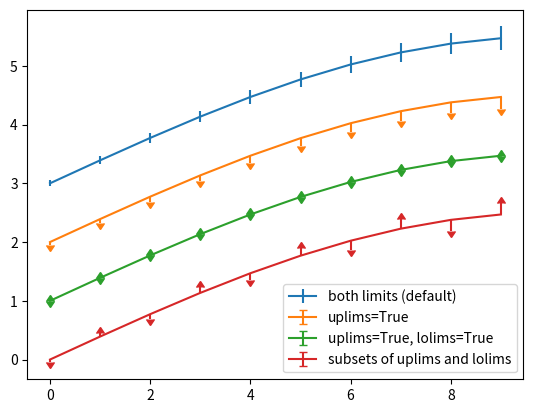
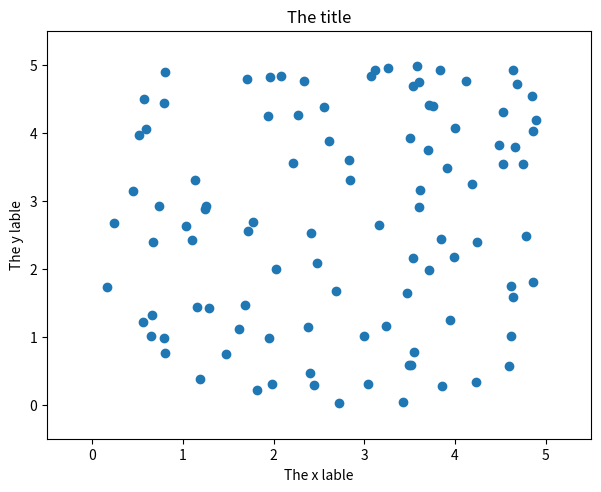
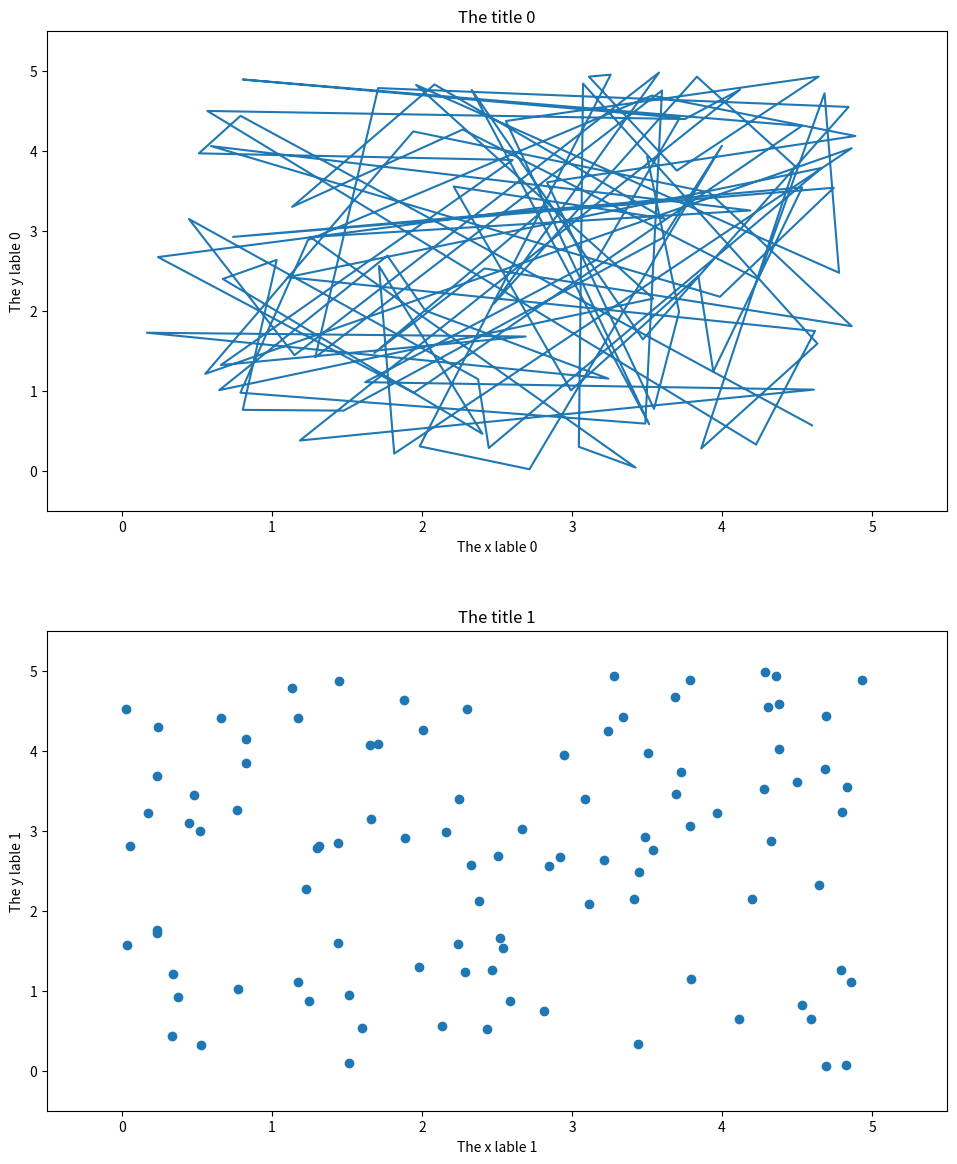
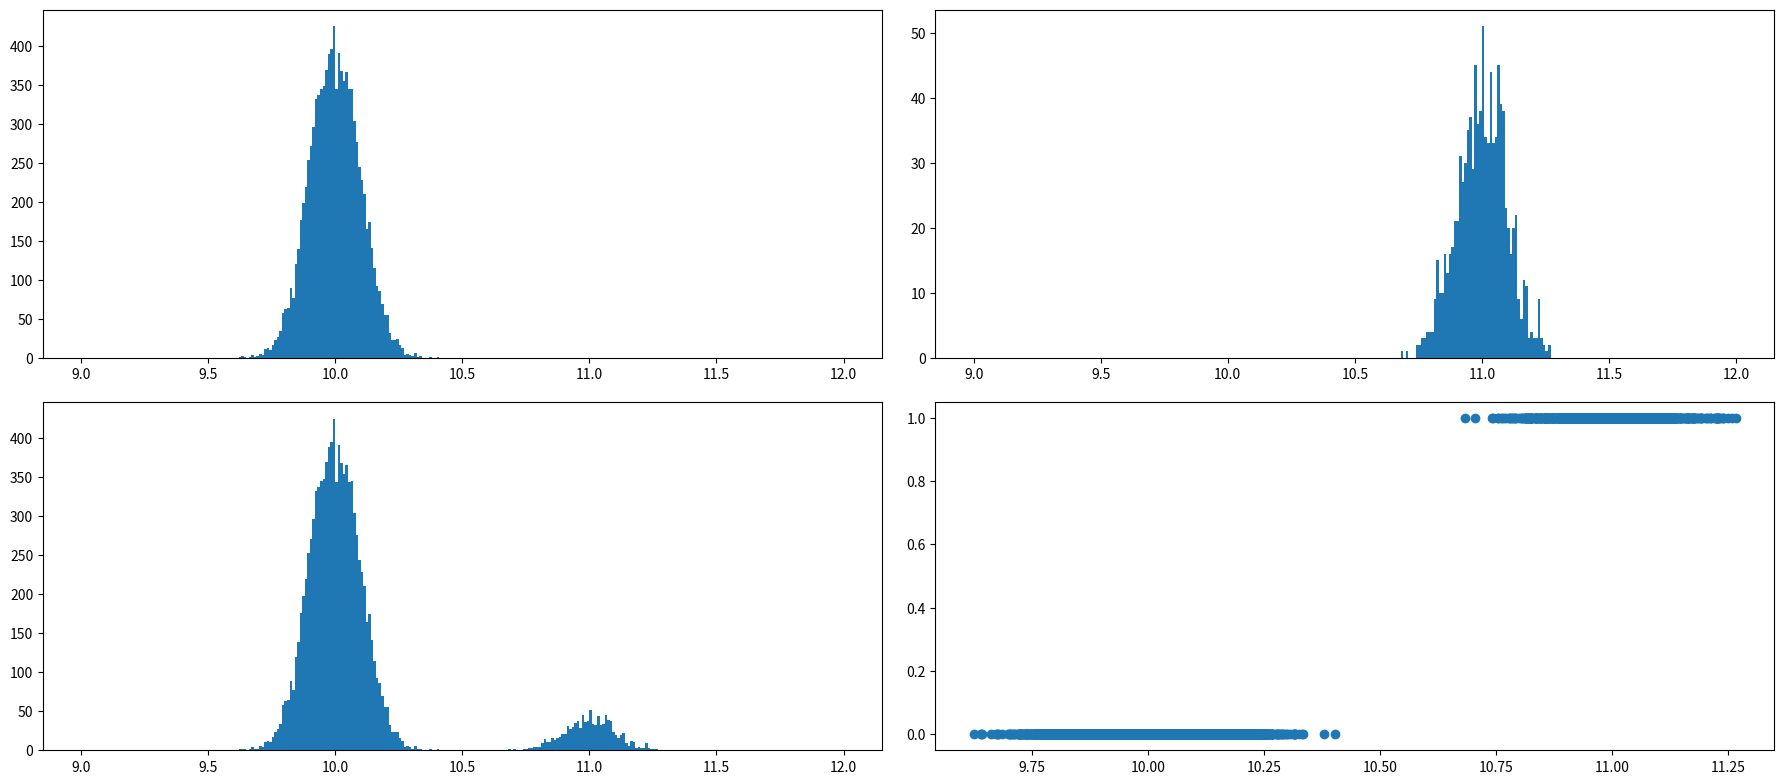

Here is the Python script that generated these plots, in order:
#!/usr/bin/env python
# -*- coding: utf-8 -*-

'''
Date        : Fri Dec  4 13:54:00 CET 2020
[redacted]
Description : Simple reminder-training example.

'''

import numpy as np
import math
import matplotlib.pyplot as plt

def printinfo(func):
    def wrapper():
        print("")
        print("Simple reminder-training example. Function name : {} --> ".format(func.__name__))
        func()
    return wrapper

@printinfo
def plot_errorbar():
    fig = plt.figure()
    x = np.arange(10)
    y = 2.5 * np.sin(x / 20 * np.pi)
    yerr = np.linspace(0.05, 0.2, 10)
    
    plt.errorbar(x, y + 3, yerr=yerr, label='both limits (default)')
    
    plt.errorbar(x, y + 2, yerr=yerr, uplims=True, label='uplims=True')
    
    plt.errorbar(x, y + 1, yerr=yerr, uplims=True, lolims=True,
                 label='uplims=True, lolims=True')
    
    upperlimits = [True, False] * 5
    lowerlimits = [False, True] * 5
    plt.errorbar(x, y, yerr=yerr, uplims=upperlimits, lolims=lowerlimits,
                 label='subsets of uplims and lolims')
    
    plt.legend(loc='lower right')    
    
    plt.show()

@printinfo
def plot_scatter():
    
    np.random.seed(19680801)
    x = np.random.random(100)*5
    y = np.random.random(100)*5

    fig = plt.figure(num=None, figsize=None, dpi=None, facecolor=None,
                     edgecolor=None, frameon=True, clear=False)
    fig.add_axes([0.1, 0.1, 0.85, 0.85])
    
    plt.scatter(x, y, s=None, c=None, marker=None, cmap=None, norm=None,
                vmin=None, vmax=None, alpha=None, linewidths=None,
                edgecolors=None, plotnonfinite=False, data=None)

    plt.title('The title')
    plt.xlim(-0.5, 5.5)
    plt.ylim(-0.5, 5.5)
    plt.xlabel('The x lable')
    plt.ylabel('The y lable')
    plt.show()

@printinfo
def plot_subplot01():

    np.random.seed(19680801)
    x1 = np.random.random(100)*5
    y1 = np.random.random(100)*5
    x2 = np.random.random(100)*5
    y2 = np.random.random(100)*5

    # using the variable axs for multiple Axes
    fig, axs = plt.subplots( nrows=2, ncols=1,
                             sharex=False, sharey=False,
                             squeeze=True, subplot_kw=None,
                             gridspec_kw=None,
                             figsize=(10,12))
    #plt.tight_layout()

    # 
    axs[0].plot(x1, y1)
    axs[0].set_xbound(-0.5,5.5)
    axs[0].set_ybound(-0.5,5.5)
    axs[0].set_title('The title 0')
    axs[0].set_xlabel('The x lable 0')
    axs[0].set_ylabel('The y lable 0')
    axs[0].set_position([0.05,0.55,0.9,0.40])
    #
    axs[1].scatter(x2, y2)
    axs[1].set_xbound(-0.5,5.5)
    axs[1].set_ybound(-0.5,5.5)
    axs[1].set_title('The title 1')
    axs[1].set_xlabel('The x lable 1')
    axs[1].set_ylabel('The y lable 1')
    axs[1].set_position([0.05,0.05,0.9,0.40])
    #
    print(type(axs))
    print(type(axs[0]))
    
    plt.show()    

def getHistBins(nBins,xMin,xMax):
    binW = (xMax - xMin)/nBins
    return [xMin + binW*i for i in range(nBins+1)]

def generateHistData(nn,x0,sigma):
    return [sigma[i]*np.random.randn(nn[i], 1) + x0[i] for i in range(len(nn))]

@printinfo
def plot_hist():

    classType = [0,1]
    nn    = [10000,1000]
    x0    = [10,11]
    sigma = [0.1,0.1]
    
    '''
    classType = [0,1,2,3,4]
    nn    = [100,500,1000,5000,10000]
    x0    = [0,1,2,3,4]
    sigma = [0.3,0.3,0.8,0.2,10.0]
    '''
    
    nPlots=len(nn) + 2
    ncols=math.ceil(nPlots**(0.5))
    nrows=int(nPlots/ncols)+math.ceil(nPlots/ncols-int(nPlots/ncols))
    print(ncols)
    print(nrows)
    
    nBins = 300
    nSigma = 4
    xMin = int(np.array(x0).min() - math.ceil(nSigma*np.array(sigma).max()))
    xMax = int(np.array(x0).max() + math.ceil(nSigma*np.array(sigma).max()))
    #xMin = 8
    #xMax = 12
    bins = getHistBins(nBins,xMin,xMax)
    print(len(bins))
    print(xMin)
    print(xMax)
    print(nSigma*np.array(sigma).max())
    
    data = generateHistData(nn,x0,sigma)
    datay = [classType[i]*np.ones(nn[i]) for i in range(len(x0))]
    
    # using the variable axs for multiple Axes
    fig, axs = plt.subplots( nrows=nrows, ncols=ncols,
                             sharex=False, sharey=False,
                             squeeze=True, subplot_kw=None,
                             gridspec_kw=None,
                             figsize=(18,8))
    plt.tight_layout()

    for i in range(nrows):
        for j in range(ncols):
            plotID=i*ncols + j
            if(plotID<len(nn)):
                axs[i,j].hist(data[plotID], bins=bins)
            elif (plotID == len(nn)):
                axs[i,j].hist(np.vstack(data), bins=bins)                
            elif (plotID == (len(nn)+1)):
                axs[i,j].scatter(np.vstack(data),np.hstack(datay))                
    
    plt.show()
    
def main():
    plot_errorbar()
    plot_scatter()
    plot_subplot01()
    plot_hist()
    
if __name__ == "__main__":
    main()
